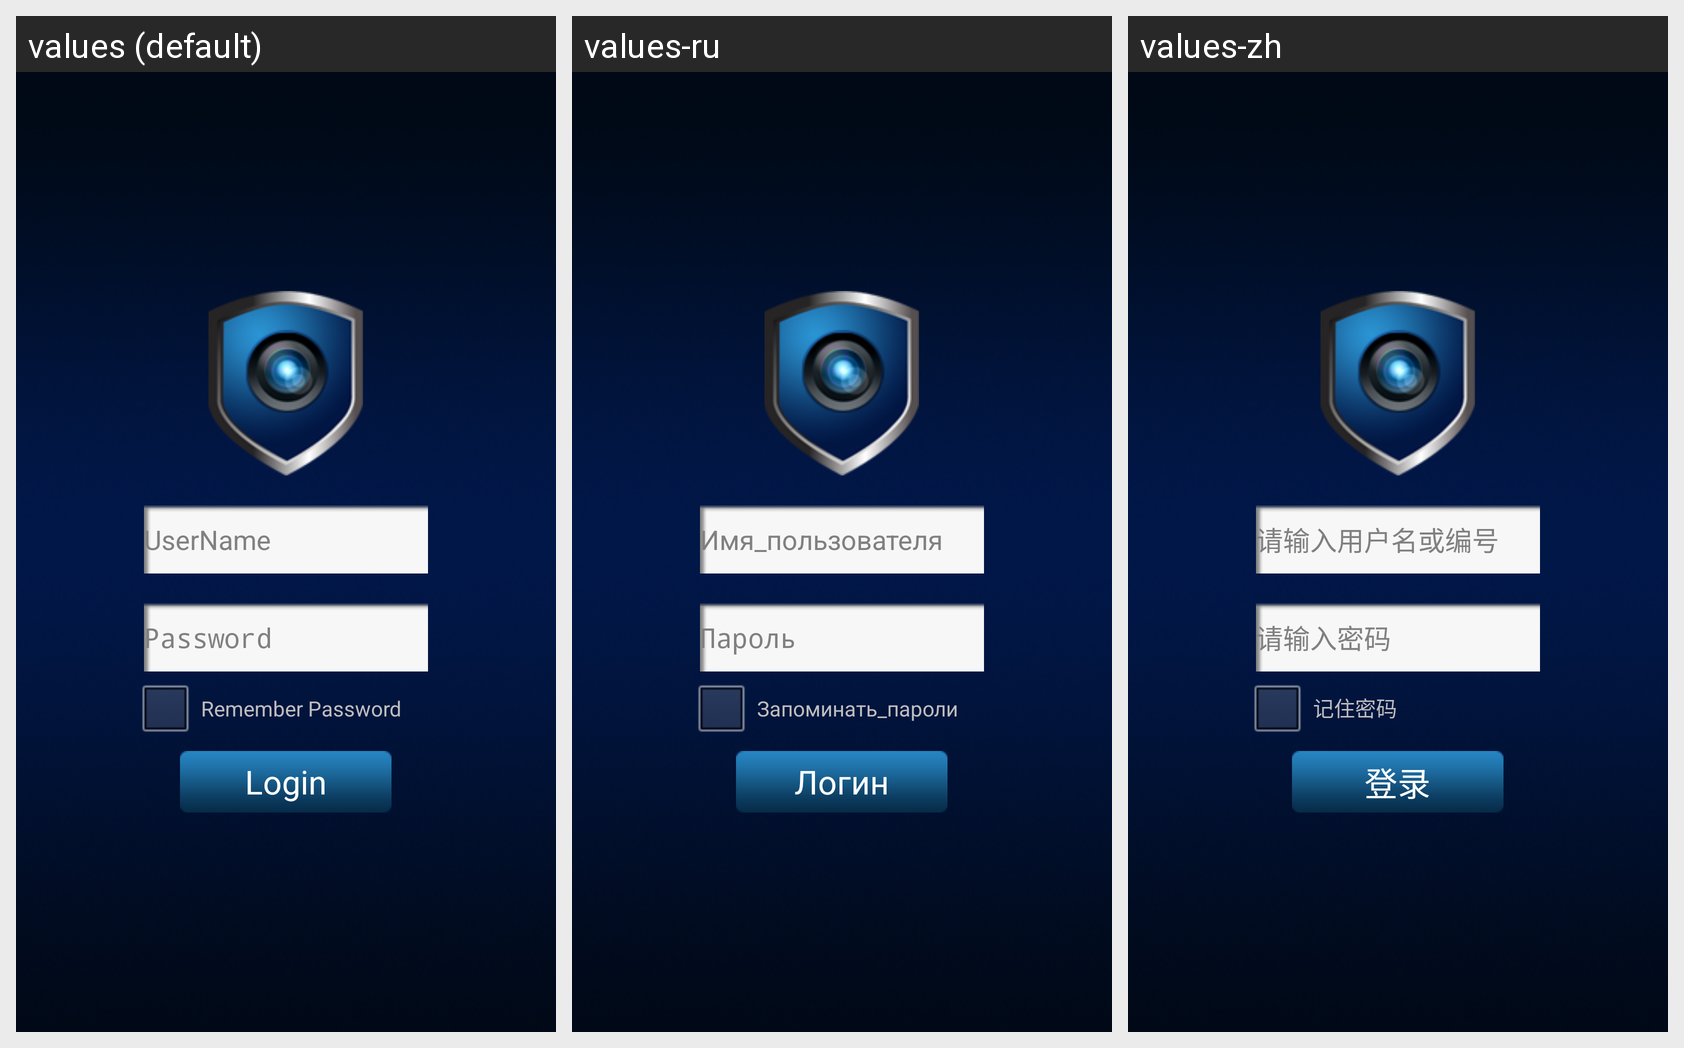

Strings drawn on this Android screen and how each of the app's shown locales translates them:
Android screen res/layout/activity_password.xml rendered under 3 locales, left to right: values (default), values-ru, values-zh. Device: Nexus 5 (rendered at 1080×1920; each locale shown at half size, 540×960, under a caption strip naming it); theme android:Theme.NoTitleBar.
Strings drawn on this screen, with the default value and each locale's value (text and hints the layout hard-codes, and strings that could not be matched under every locale, appear in the picture but are not listed):

input_username
  values: UserName
  values-ru: Имя_пользователя
  values-zh: 请输入用户名或编号

input_password
  values: Password
  values-ru: Пароль
  values-zh: 请输入密码

remeber_psw
  values: Remember Password
  values-ru: Запоминать_пароли
  values-zh: 记住密码

login
  values: Login
  values-ru: Логин
  values-zh: 登录
